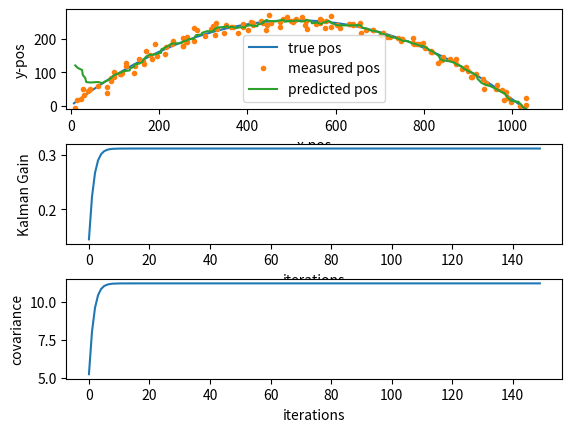

The matplotlib source for this figure:
import matplotlib.pyplot as plt
import math
import random
import numpy as np

'''
kinematic equations:

x_pos(n) = x_pos(n-1) + x_dot(n-1)*dt + .5ax*dt^2
x_dot(n) = x_dot(n-1) + ax*dt - f*x_dot(n-1)         NOTE: f is drag coefficient
y_pos(n) = y_pos(n-1) + y_dot(n-1)*dt + .5ay*dt^2
y_dot(n) = y_dot(n-1) + ay*dt - f*y_dot(n-1)

since there is no x-acceleration, those terms in x_pos & y_pos will not be included
in the matricies below

drag is also not included at this time
'''

# used to plot ground truth and basis for simulated measurements
X_true = np.zeros((150, 4))

pred_x = []
pred_y = []

meas_x = []
meas_y = []

k = []
p = []

dt = .1 #s
a = -9.81 #m/s^2
v0 = 100 #m/s initial velocity

x_pos = 0 #m initial x position
x_dot = v0*math.cos(math.pi/4) #m/s initial x velocity
y_pos = 0 #m initial y position
y_dot = v0*math.sin(math.pi/4) #m/s initial y velocity


#state transition matrix
A = np.matrix([[1, dt, 0, 0],
               [0, 1, 0, 0],
               [0, 0, 1, dt],
               [0, 0, 0, 1]])

#state variables
X = np.matrix([[x_pos],
               [x_dot],
               [y_pos],
               [y_dot]])

#control matrix
B = np.matrix([[0],
               [0],
               [.5*dt**2],
               [dt]])

#control vector
U = np.matrix([a])


#measurement vector
Y = np.matrix([[0],
               [0],
               [0],
               [0]])


#covariance matrix
P  = np.matrix([[1, .7, 0, 0],
               [.7, 1, 0, 0],
               [0, 0, 1, .7],
               [0, 0, .7, 1]])
#observation matrix
H = np.eye(4)

#process error covariance matrix
#Q = lambda: np.eye(4)*random.gauss(5,.5)
Q = np.eye(4)*5

#measurement error covariance matrix
R = np.matrix([[36, 0, 0, 0],
               [0, 9, 0, 0],
               [0, 0, 49, 0],
               [0, 0, 0, 16]])


X_hat = X
P_hat = P

#get ground truth 
for i in range(0, 150):
    X = A*X + B*U
    X_true[i] = np.transpose(X)
    
# reset X, now these are the initial predicitons
X = np.matrix([[10],
               [v0*math.cos(math.pi/4)],
               [120],
               [v0*math.sin(math.pi/4)]])


for i in range(0, 150):
    #add predictions to the plot
    pred_x.append(X[0,0])
    pred_y.append(X[2,0])

    #update predictions
    X_hat = A*X + B*U
    P_hat = A*P*np.transpose(A) + Q#()


    #simulate taking noisy measurements
    Y[0,0] = random.gauss(X_true[i,0], 12)
    Y[1,0] = random.gauss(X_true[i,1], 7)
    Y[2,0] = random.gauss(X_true[i,2], 11)
    Y[3,0] = random.gauss(X_true[i,3], 13)

    #add measurements to our plots
    meas_x.append(Y[0,0])
    meas_y.append(Y[2,0])

    #find the residual
    y = Y - H*X_hat

    #calculate kalman gain
    S = H*P_hat*np.transpose(H) + R
    K = P_hat*np.transpose(H)*np.linalg.inv(S)
    k.append(K[0,0])

    #update state and covariance
    X = X_hat + K*y
    P = (np.eye(P.shape[0]) - K*H)*P_hat
    p.append(P[0,0])

    print(k[i], "\t", p[i])

    
plt.figure(1)
plt.subplot(311)
plt.xlabel("x-pos")
plt.ylabel("y-pos")
plt.plot(X_true[:,0],X_true[:,2], '-', label="true pos")
plt.plot(meas_x, meas_y, '.', label="measured pos")
plt.plot(pred_x, pred_y, '-', label = "predicted pos")
plt.xlim(xmin=-10)
plt.ylim(ymin=-10)
plt.legend()

plt.subplot(312)
plt.xlabel("iterations")
plt.ylabel("Kalman Gain")
plt.plot(k, '-')


plt.subplot(313)
plt.xlabel("iterations")
plt.ylabel("covariance")
plt.plot(p, '-')

plt.subplots_adjust(hspace=.35)

plt.show()









